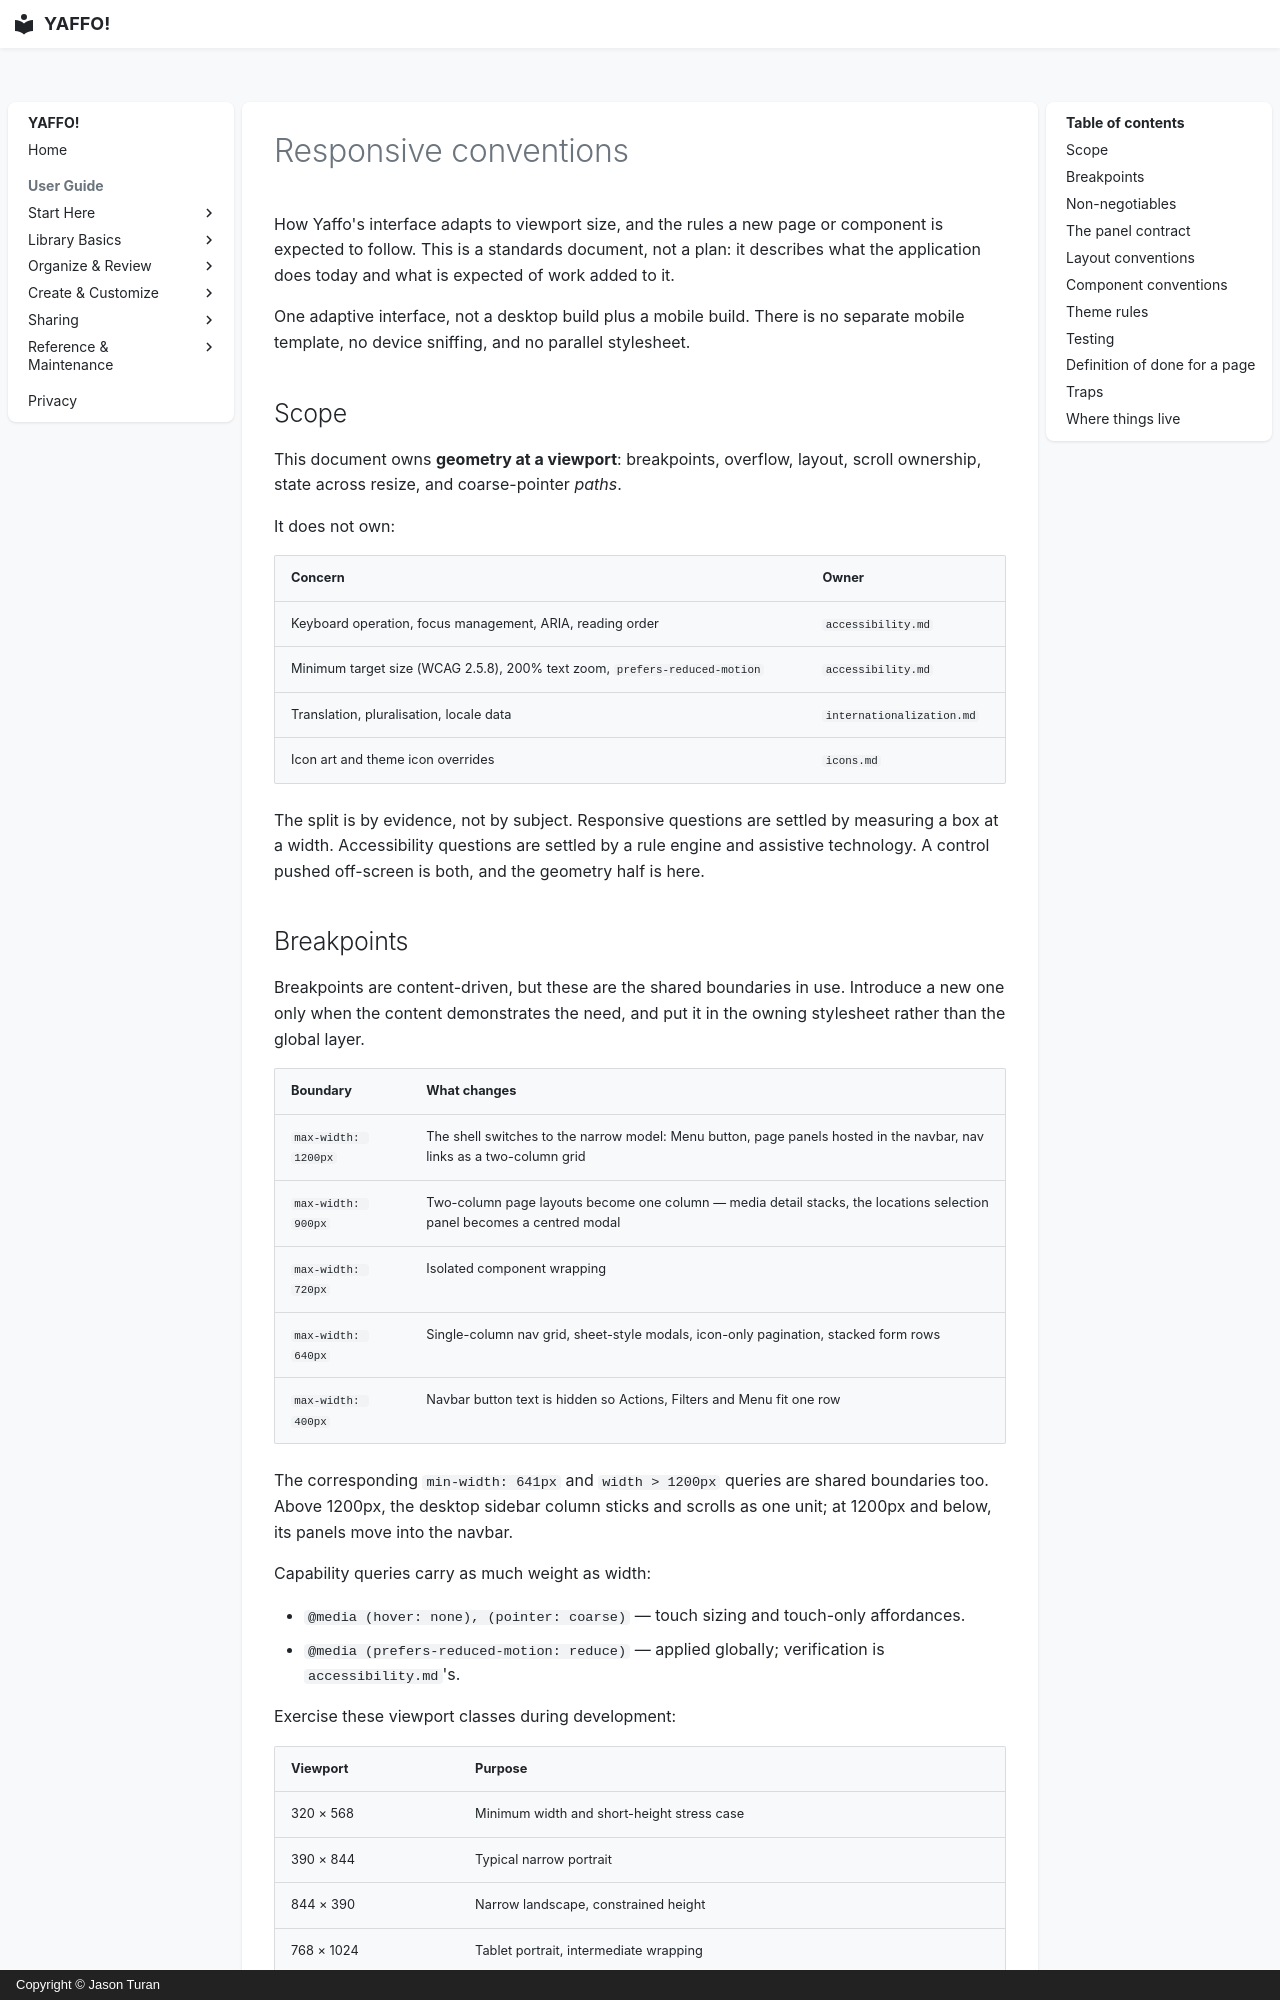

repository: Jason-Turan0/yaffo · page: development/responsive/index.html · generator: mkdocs · copyright: Copyright © Jason Turan

# Responsive conventions

How Yaffo's interface adapts to viewport size, and the rules a new page or
component is expected to follow. This is a standards document, not a plan: it
describes what the application does today and what is expected of work added to
it.

One adaptive interface, not a desktop build plus a mobile build. There is no
separate mobile template, no device sniffing, and no parallel stylesheet.

## Scope

This document owns **geometry at a viewport**: breakpoints, overflow, layout,
scroll ownership, state across resize, and coarse-pointer *paths*.

It does not own:

| Concern | Owner |
| --- | --- |
| Keyboard operation, focus management, ARIA, reading order | `accessibility.md` |
| Minimum target size (WCAG 2.5.8), 200% text zoom, `prefers-reduced-motion` | `accessibility.md` |
| Translation, pluralisation, locale data | `internationalization.md` |
| Icon art and theme icon overrides | `icons.md` |

The split is by evidence, not by subject. Responsive questions are settled by
measuring a box at a width. Accessibility questions are settled by a rule engine
and assistive technology. A control pushed off-screen is both, and the geometry
half is here.

## Breakpoints

Breakpoints are content-driven, but these are the shared boundaries in use.
Introduce a new one only when the content demonstrates the need, and put it in
the owning stylesheet rather than the global layer.

| Boundary | What changes |
| --- | --- |
| `max-width: 1200px` | The shell switches to the narrow model: Menu button, page panels hosted in the navbar, nav links as a two-column grid |
| `max-width: 900px` | Two-column page layouts become one column — media detail stacks, the locations selection panel becomes a centred modal |
| `max-width: 720px` | Isolated component wrapping |
| `max-width: 640px` | Single-column nav grid, sheet-style modals, icon-only pagination, stacked form rows |
| `max-width: 400px` | Navbar button text is hidden so Actions, Filters and Menu fit one row |

The corresponding `min-width: 641px` and `width > 1200px` queries are shared
boundaries too. Above 1200px, the desktop sidebar column sticks and scrolls as
one unit; at 1200px and below, its panels move into the navbar.

Capability queries carry as much weight as width:

- `@media (hover: none), (pointer: coarse)` — touch sizing and touch-only
  affordances.
- `@media (prefers-reduced-motion: reduce)` — applied globally; verification is
  `accessibility.md`'s.

Exercise these viewport classes during development:

| Viewport | Purpose |
| --- | --- |
| 320 × 568 | Minimum width and short-height stress case |
| 390 × 844 | Typical narrow portrait |
| 844 × 390 | Narrow landscape, constrained height |
| 768 × 1024 | Tablet portrait, intermediate wrapping |
| 1024 × 768 | Tablet landscape, desktop transition |
| 1440 × 900 | Desktop regression baseline |
